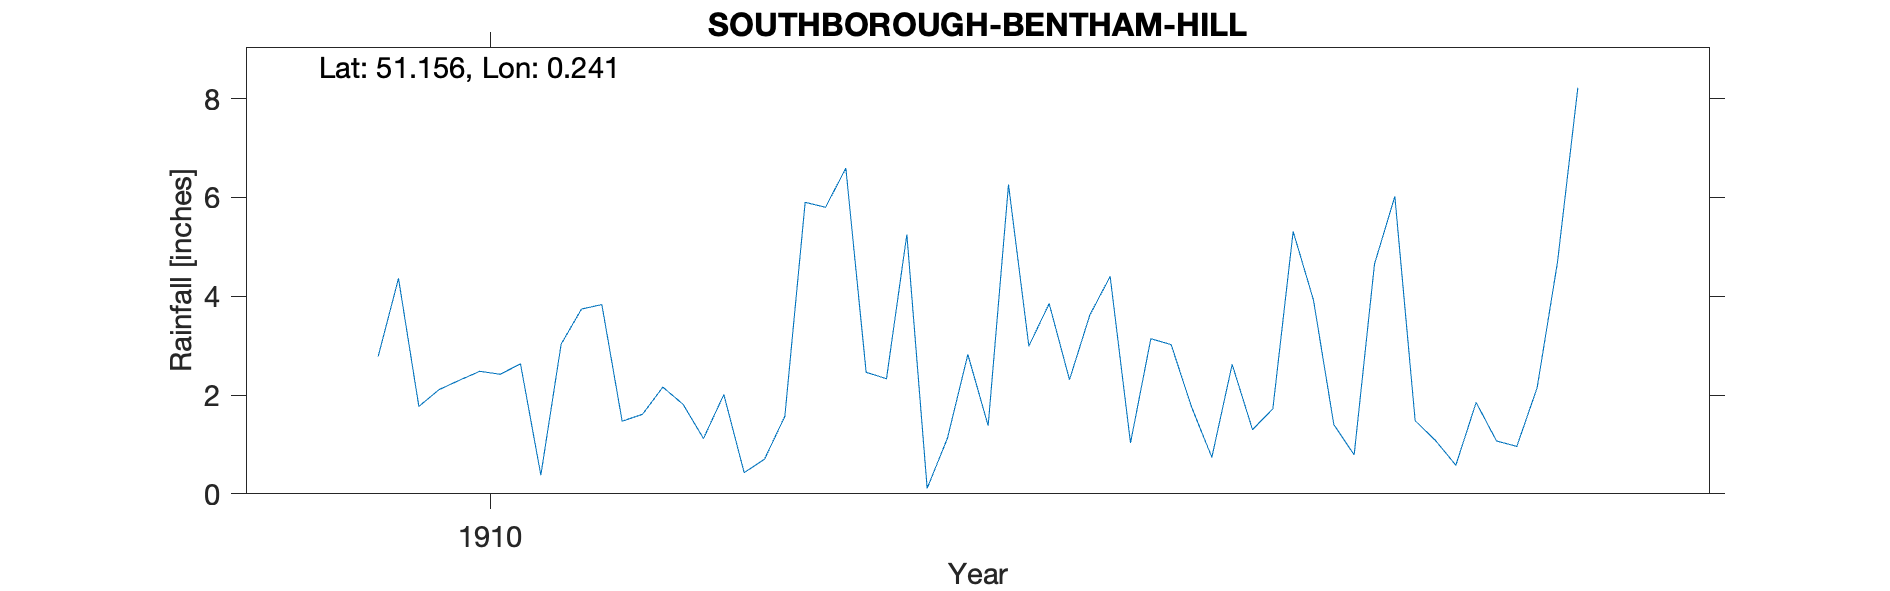

Source data for this figure (header and first rows):
SOUTHBOROUGH-BENTHAM-HILL, , , , , , , , , , 
Grid ref, TQ568420, Long, 0.2408, Lat, 51.16, Elevation, 350, ft, , 
Station no, RR8349, , , , , , , , , 
, 1910, 1911, 1912, 1913, 1914, 1915, 1916, 1917, 1918, 1919
January, 2.78, 1.47, 2.46, 4.4, 0.79, , , , , 
February, 4.36, 1.61, 2.33, 1.03, 4.65, , , , , 
March, 1.77, 2.16, 5.25, 3.14, 6.02, , , , , 
April, 2.11, 1.81, 0.11, 3.02, 1.48, , , , , 
May, 2.3, 1.12, 1.13, 1.76, 1.08, , , , , 
June, 2.48, 2.01, 2.82, 0.74, 0.58, , , , , 
July, 2.42, 0.43, 1.38, 2.62, 1.85, , , , , 
August, 2.63, 0.7, 6.26, 1.3, 1.07, , , , , 
September, 0.38, 1.57, 2.99, 1.72, 0.96, , , , , 
October, 3.03, 5.9, 3.85, 5.31, 2.15, , , , , 
November, 3.74, 5.8, 2.31, 3.92, 4.69, , , , , 
December, 3.83, 6.59, 3.62, 1.4, 8.22, , , , , 
Total, 31.83, 31.17, 34.51, 30.36, 33.54, , , , , 
